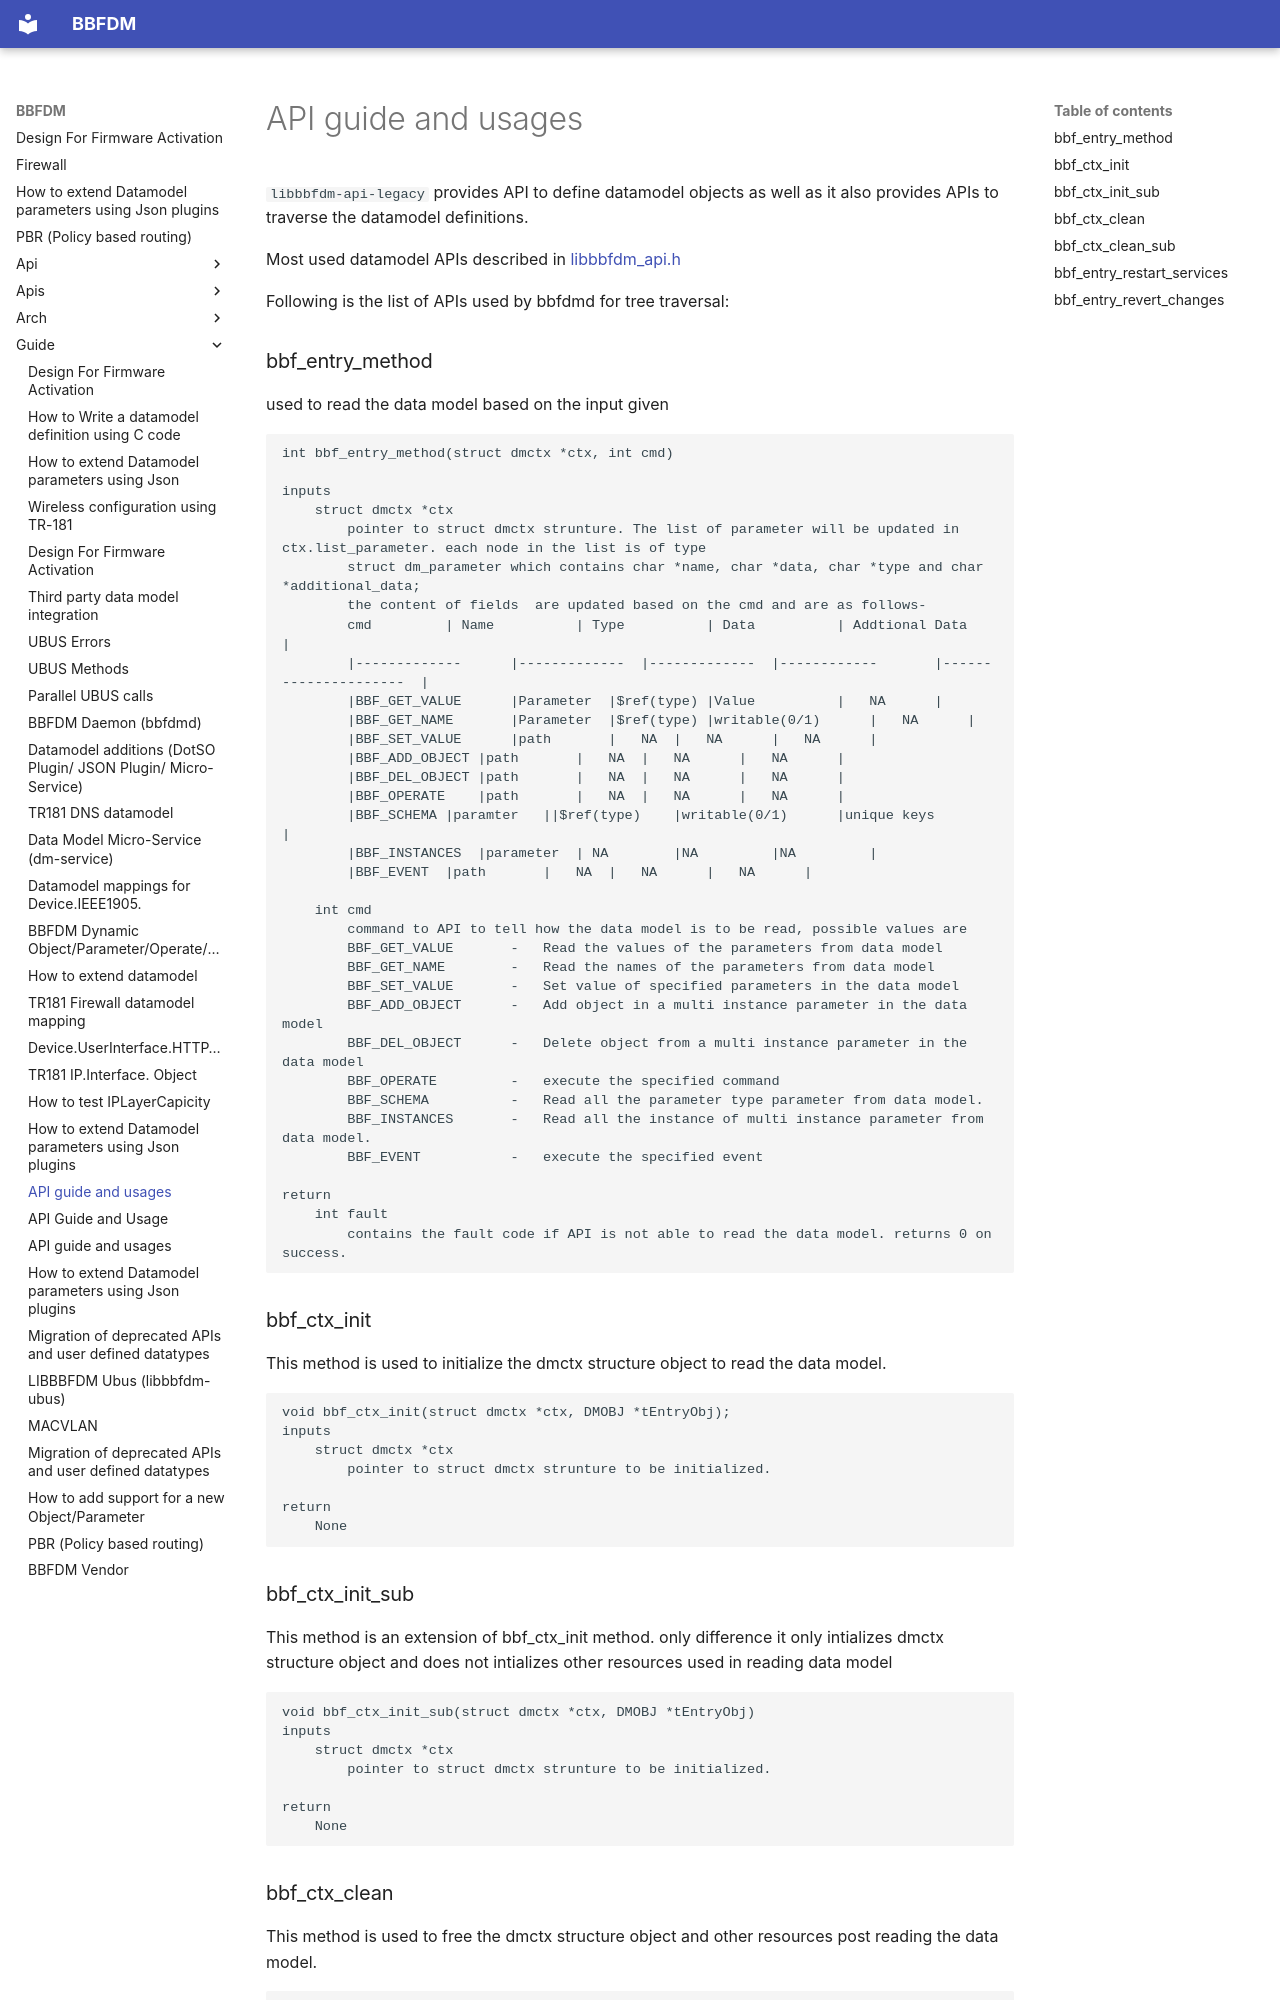

repository: stepherg/bbfdm · page: guide/libbbfdm-api-legacy/index.html · generator: mkdocs

# API guide and usages

`libbbfdm-api-legacy` provides API to define datamodel objects as well as it also provides APIs to traverse the datamodel definitions.

Most used datamodel APIs described in [libbbfdm_api.h](../../libbbfdm-api/legacy/include/libbbfdm_api.h)

Following is the list of APIs used by bbfdmd for tree traversal:

### bbf_entry_method

used to read the data model based on the input given

```
int bbf_entry_method(struct dmctx *ctx, int cmd)

inputs
	struct dmctx *ctx
		pointer to struct dmctx strunture. The list of parameter will be updated in ctx.list_parameter. each node in the list is of type
		struct dm_parameter which contains char *name, char *data, char *type and char *additional_data;
		the content of fields  are updated based on the cmd and are as follows-
		cmd			| Name       	| Type       	| Data			| Addtional Data	|
		|-------------		|-------------	|-------------	|------------		|---------------------	|
		|BBF_GET_VALUE		|Parameter	|$ref(type)	|Value			|	NA		|
		|BBF_GET_NAME		|Parameter	|$ref(type)	|writable(0/1)		|	NA		|
		|BBF_SET_VALUE		|path 		|	NA	| 	NA		|	NA	   	|
		|BBF_ADD_OBJECT	|path		|	NA	| 	NA		|	NA	   	|
		|BBF_DEL_OBJECT	|path		|	NA	| 	NA		|	NA	   	|
		|BBF_OPERATE	|path		|	NA	| 	NA		|	NA	   	|
		|BBF_SCHEMA	|paramter	||$ref(type)	|writable(0/1)		|unique keys  		|
		|BBF_INSTANCES	|parameter	| NA		|NA			|NA		   	|
		|BBF_EVENT	|path		|	NA	| 	NA		|	NA	   	|
		
	int cmd
		command to API to tell how the data model is to be read, possible values are
		BBF_GET_VALUE		-	Read the values of the parameters from data model
		BBF_GET_NAME 		-	Read the names of the parameters from data model
		BBF_SET_VALUE		-	Set value of specified parameters in the data model
		BBF_ADD_OBJECT		-	Add object in a multi instance parameter in the data model
		BBF_DEL_OBJECT		-	Delete object from a multi instance parameter in the data model	
		BBF_OPERATE			- 	execute the specified command
		BBF_SCHEMA			- 	Read all the parameter type parameter from data model.
		BBF_INSTANCES		-	Read all the instance of multi instance parameter from data model.
		BBF_EVENT			-	execute the specified event

return
	int fault
		contains the fault code if API is not able to read the data model. returns 0 on success.	
```

### bbf_ctx_init

This method is used to initialize the dmctx structure object to read the data model.

```
void bbf_ctx_init(struct dmctx *ctx, DMOBJ *tEntryObj);
inputs
	struct dmctx *ctx
		pointer to struct dmctx strunture to be initialized.

return
	None
```

### bbf_ctx_init_sub

This method is an extension of bbf_ctx_init method. only difference it only intializes dmctx structure object and does not intializes other resources used in reading data model

```
void bbf_ctx_init_sub(struct dmctx *ctx, DMOBJ *tEntryObj)
inputs
	struct dmctx *ctx
		pointer to struct dmctx strunture to be initialized.

return
	None
```
